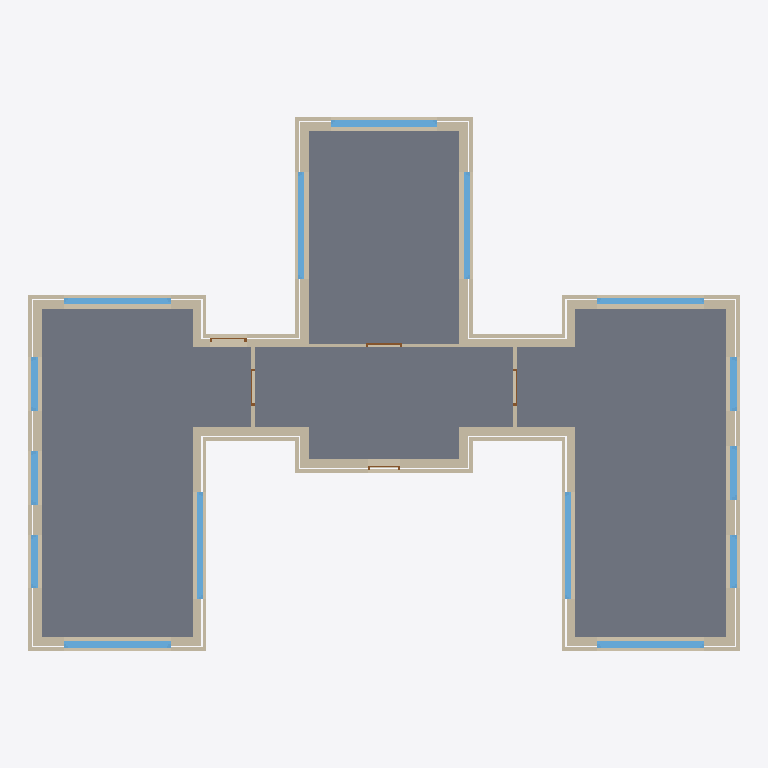
Plan cut of the same IFC building model at storey 'Begane grond' (level 0.00 m, cut at 1.40 m), seen from above with north up, elements coloured by IFC class: 23 walls (beige), 15 windows (light blue), 5 doors (brown), 4 slabs (grey). Cut surfaces are drawn darker.
Extent 20.0 m × 15.0 m × 3.1 m (x, y, z). Storeys (4): Fundering at -0.80 m; Begane grond at 0.00 m; 1e verdieping at 3.00 m; 2e verdieping at 6.00 m. Elements (47): 23 IfcWall, 15 IfcWindow, 5 IfcDoor, 4 IfcSlab.

HEADER;
FILE_DESCRIPTION(('ViewDefinition [1, SurfaceGeometryAddOnView, QuantityTakeOffAddOnView]','Option [Drawing Scale: [number]]','Option [Global Unique Identifiers (GUID): Keep existing]','Option [Elements to export: Entire project]','Option [Partial Structure Display: Entire Model]','Option [IFC Domain: All]','Option [Structural Function: All Elements]','Option [Bounding Box: On]','[14 more]'),'2;1');
FILE_NAME('AECHACK_FireExit=True.ifc','2015-10-24T15:10:03',(''),(''),'PreProc - EDM 5.0','IFC file generated by Graphisoft ArchiCAD-64 19.0.0 NED FULL Windows version (IFC2x3 add-on version: 3003 NED FULL).','');
FILE_SCHEMA(('IFC2X3'));
ENDSEC;
DATA;
#66=IFCPROJECT('344O7vICcwH8qAEnwJDjSU',#35,'Projectnaam',$,$,$,$,(#63,#305),#52);
#85=IFCSITE('20FpTZCqJy2vhVJYtjuIce',#35,'Site',$,$,#82,$,$,.ELEMENT.,$,$,$,$,$);
#108=IFCBUILDING('00tMo7QcxqWdIGvc4sMN2A',#35,'Naam gebouw',$,$,#106,$,$,.ELEMENT.,$,$,$);
#123=IFCBUILDINGSTOREY('1wboDAsfb5MRRPiaSukhOv',#35,'Fundering',$,$,#121,$,$,.ELEMENT.,-800.0);
#137=IFCBUILDINGSTOREY('2MAk_LoFnCnf30yPs0i4xB',#35,'Begane grond',$,$,#136,$,$,.ELEMENT.,0.0);
#37480=IFCBUILDINGSTOREY('0VaquPO_5DLgxDhl2KkLXc',#35,'1e verdieping',$,$,#37479,$,$,.ELEMENT.,3000.0);
#37491=IFCBUILDINGSTOREY('2$43wS6eb6d8ni79T$hPGI',#35,'2e verdieping',$,$,#37490,$,$,.ELEMENT.,6000.0);
#36781=IFCSLAB('22smhj0cb0JwXGjOQR4NS5',#35,'Vloer-x',$,$,#36681,#36777,'82DB0AED-0269-404F-A850-B5869B117705',.FLOOR.);
#37373=IFCSLAB('2zHWqa6jX2nQ9qlxSbq_3S',#35,'Vloer-x',$,$,#37275,#37369,'BD460D24-1AD8-42C5-A274-BFB725D3E0DC',.FLOOR.);
#36965=IFCSLAB('3jnKzErHf5GObcSOp6ElME',#35,'Vloer-x',$,$,#36903,#36961,'EDC54F4E-D51A-[number]-718CC63AF58E',.FLOOR.);
#37169=IFCSLAB('1iSWIOzY1EMP6vXuXzY5pa',#35,'Vloer-x',$,$,#37071,#37165,'6C720498-F620-4E59-91B9-87887D885CE4',.FLOOR.);
#12891=IFCWALL('3mHoX5idz6YOEj2_G4mOVJ',#35,'Wand-x',$,$,#12878,#12888,'F0472845-B27F-4689-83AD-0BE404C187D3');
#5925=IFCWALL('0wMTowkl9A8RuSI6kjCHHA',#35,'Wand-x',$,$,#5912,#5922,'3A59DCBA-BAF2-4A21-BE1C-486BAD31144A');
#21634=IFCWALL('082X3dTmH2V8_mxujSOwiz',#35,'Wand-x',$,$,#21621,#21631,'080A10E7-7704-427C-8FB0-EF8B5C63AB3D');
#27887=IFCWALL('3BPSyvG6f5CRo2k80RNwpd',#35,'Wand-x',$,$,#27874,#27884,'CB65CF39-406A-4531-BC82-B8801B5FACE7');
#18010=IFCWALL('1EbB_I6Tf6sgkUNvbiqQ0z',#35,'Wand-x',$,$,#17997,#18007,'4E94BF92-19DA-46DA-AB9E-5F996CD1A03D');
#2423=IFCWALL('09Kd0a_3z0u94cABq0WYF_',#35,'Wand-x',$,$,#2410,#2420,'[number]-F83F-40E0-9126-28BD008223FE');
#23013=IFCWALL('1g$OE3t5v4cwV5jt$b5bhF',#35,'Wand-x',$,$,#23000,#23010,'6AFD8383-DC5E-449B-A7C5-B77FE5165ACF');
#3801=IFCWALL('0N_0CeOZrC8vvhdYA2H9ks',#35,'Wand-x',$,$,#3788,#3798,'17F80328-623D-4C23-9E6B-9E2282449BB6');
#16245=IFCWALL('1_F1w3rrzFdvCxb2zzVbWT',#35,'Wand-x',$,$,#16232,#16242,'7E3C1E83-D75F-4F9F-933B-942F7D7E581D');
#20260=IFCWALL('1t0YTyri95bOOghAeGR1I$',#35,'Wand-x',$,$,#20247,#20257,'7702277C-D6C2-4595-862A-ACAA106C14BF');
#173=IFCWALL('3dk9$_qQv03h9qZrbZSz0Q',#35,'Wand-x',$,$,#147,#168,'E7B89FFE-D1AE-400E-B274-8F596373D01A');
#10768=IFCWALL('0RPQ2lxHX95fSMqYoko_XM',#35,'Wand-x',$,$,#10755,#10765,'1B65A0AF-ED18-[number]-D22CAECBE856');
#24390=IFCWALL('2acfFe_hT6AQfCkc5f4Cnx',#35,'Wand-x',$,$,#24377,#24387,'A49A93E8-FAB7-4629-AA4C-BA616910CC7B');
#29269=IFCWALL('36WUAKTWH4hA$Kvy67haE5',#35,'Wand-x',$,$,#29256,#29266,'C681E294-7604-44AC-AFD4-E7C187AE4385');
#25586=IFCWALL('1k7ST15Dv4lh7BxcQCe8sv',#35,'Wand-x',$,$,#25573,#25583,'6E1DC741-14DE-44BE-B1CB-EE668CA08DB9');
#26008=IFCWALL('2N5G4XvQ1C8wxTPPlnVHQY',#35,'Wand-x',$,$,#25995,#26005,'[number]-E5A0-4C23-AEDD-659BF17D16A2');
#1610=IFCWINDOW('0xVD_y8HT2sRItLwSXltJy',#35,'Merk-x',$,$,#831,#1606,'3B7CDFBC-2117-42D9-B4B7-57A721BF74FC',1500.0,3000.0);
#12097=IFCWINDOW('1ryJI2SKr0vPNJYqgmh4bS',#35,'Merk-x',$,$,#11330,#12093,'75F13482-714D-40E5-95D3-8B4AB0AC495C',1500.0,3000.0);
#20839=IFCWINDOW('2glD_7olr2Sef3se2k3dkS',#35,'Window',$,$,#20822,#20835,'AABCDF87-CAFD-4272-8A43-DA80AE0E7B9C',1500.0,3000.0);
#3007=IFCWINDOW('2TIAwQiCH9oeILS5GD_3Qh',#35,'Merk-x',$,$,#2990,#3003,'9D48AE9A-B0C4-49CA-8495-70540DF836AB',1500.0,3000.0);
#5130=IFCWINDOW('0WTr4HyWj93w2aXtyl6GO$',#35,'Window',$,$,#4363,#5126,'[number]-F20B-490F-A0A4-877F2F19063F',1500.0,3000.0);
#16829=IFCWINDOW('0iD1TW2v90AQg0cJz5oWD5',#35,'Window',$,$,#16812,#16825,'2C341760-0B92-4029-AA80-993F45CA0345',1500.0,3000.0);
#22218=IFCWINDOW('1Etzvnh4rDletE9_33NPqs',#35,'Window',$,$,#22201,#22214,'4EDFDE71-AC4D-4DBE-8DCE-27E0C35D9D36',1500.0,3000.0);
#23596=IFCWINDOW('08HFcir$z6hB586AOh_Kq9',#35,'Merk-x',$,$,#23579,#23592,'0844F9AC-D7FF-46AC-B148-18A62BF94D09',1500.0,3000.0);
#28474=IFCWINDOW('00oMA4hUDEXRhqOx$DTS48',#35,'Window',$,$,#28457,#28470,'00C96284-ADE3-4E85-BAF4-63BFCD75C108',1500.0,3000.0);
#17624=IFCWALL('0YA7gC1JLEnvnInzUP5yx3',#35,'Wand-x',$,$,#17611,#17621,'22287A8C-0535-4EC7-9C52-C7D79917CEC3');
#25201=IFCWALL('2BANJpTz5AEfuL3Sh73jp2',#35,'Wand-x',$,$,#25188,#25198,'8B2974F3-77D1-4A3A-9E15-0DCAC70EDCC2');
#19874=IFCWALL('0Ayz5sqBr5wuPvvTmdbaBZ',#35,'Wand-x',$,$,#19861,#19871,'0AF3D176-D0BD-45EB-8679-E5DC279642E3');
#32854=IFCWALL('0CFokOqubFifD_OJb7Jt_A',#35,'Wand-x',$,$,#32738,#32849,'0C3F2B98-D389-4FB2-937E-6139474F7F8A');
#8440=IFCWINDOW('10JST0Jjj0bg_uDMst7D43',#35,'Merk-x',$,$,#8423,#8436,'404DC740-4EDB-4096-AFB8-356DB71CD103',1500.0,1500.0);
#9972=IFCWINDOW('0XvKBBhHD8T9PmHByWE8gG',#35,'Merk-x',$,$,#9221,#9968,'21E542CB-AD13-[number]-44BF20388A90',1500.0,1500.0);
#14653=IFCWINDOW('3QqNg$z7X3qAZXk8CiqW7t',#35,'Merk-x',$,$,#14636,#14649,'DAD17ABF-F478-43D0-A8E1-B8832CD201F7',1500.0,1500.0);
#13855=IFCWINDOW('1rtzqKIxPBUx7vuBAbFUbh',#35,'Merk-x',$,$,#13838,#13851,'75DFDD14-4BB6-4B7B-B1F9-E0B2A53DE96B',1500.0,1500.0);
#7642=IFCWINDOW('1EMykuUkz59O2C92Gtnes_',#35,'Merk-x',$,$,#6875,#7638,'4E5BCBB8-7AEF-4525-808C-242437C68DBE',1500.0,1500.0);
#15451=IFCWINDOW('2O2Rxw$7T1QRsME5iXpb4a',#35,'Merk-x',$,$,#15434,#15447,'9809BEFA-FC77-4169-BD96-385B21CE5124',1500.0,1500.0);
#24812=IFCWALL('34I9xNW5L3VelQ6HSZ$C10',#35,'Wand-x',$,$,#24799,#24809,'C4489ED7-8055-437E-8BDA-191723FCC040');
#29798=IFCWALL('18WbvXUr157B7mxtzK3olg',#35,'Wand-x',$,$,#29682,#29793,'48825E61-7B50-451C-B1F0-EF7F540F2BEA');
#31333=IFCWALL('3dwY8qknj23x1Pz4AemCv0',#35,'Wand-x',$,$,#31219,#31328,'E7EA2234-BB1B-420F-B059-F442A8C0CE40');
#33317=IFCDOOR('2Nbm4_qlrEBgJR7vgsFnxo',#35,'Binnendeur-2',$,$,#33006,#33313,'9797013E-D2FD-4E2E-A4DB-1F9AB63F1EF2',2367.0,1034.0);
#26932=IFCDOOR('3iiNLcz$n5WwIsMu4WnGc6',#35,'FireExit',$,$,#26569,#26928,'ECB17566-F7FC-4583-A4B6-5B8120C50986',2367.0,1034.0);
#30279=IFCDOOR('1amhwREtzFJenKjjNjoAfL',#35,'Binnendeur-1',$,$,#29968,#30275,'64C2BE9B-3B7F-4F4E-8C54-B6D5EDC8AA55',2367.0,1034.0);
#31798=IFCDOOR('1st7dF1nv7W8CIaQ52geJ2',#35,'Binnendeur-3',$,$,#31487,#31794,'76DC79CF-071E-[number]-91A142AA84C2',2367.0,1034.0);
#18917=IFCDOOR('1RpjcjjXL54vd3ilA8WIjL',#35,'Merk-x',$,$,#18554,#18913,'5BCED9AD-B615-4513-99C3-B2F288812B55',2100.0,900.0);
ENDSEC;